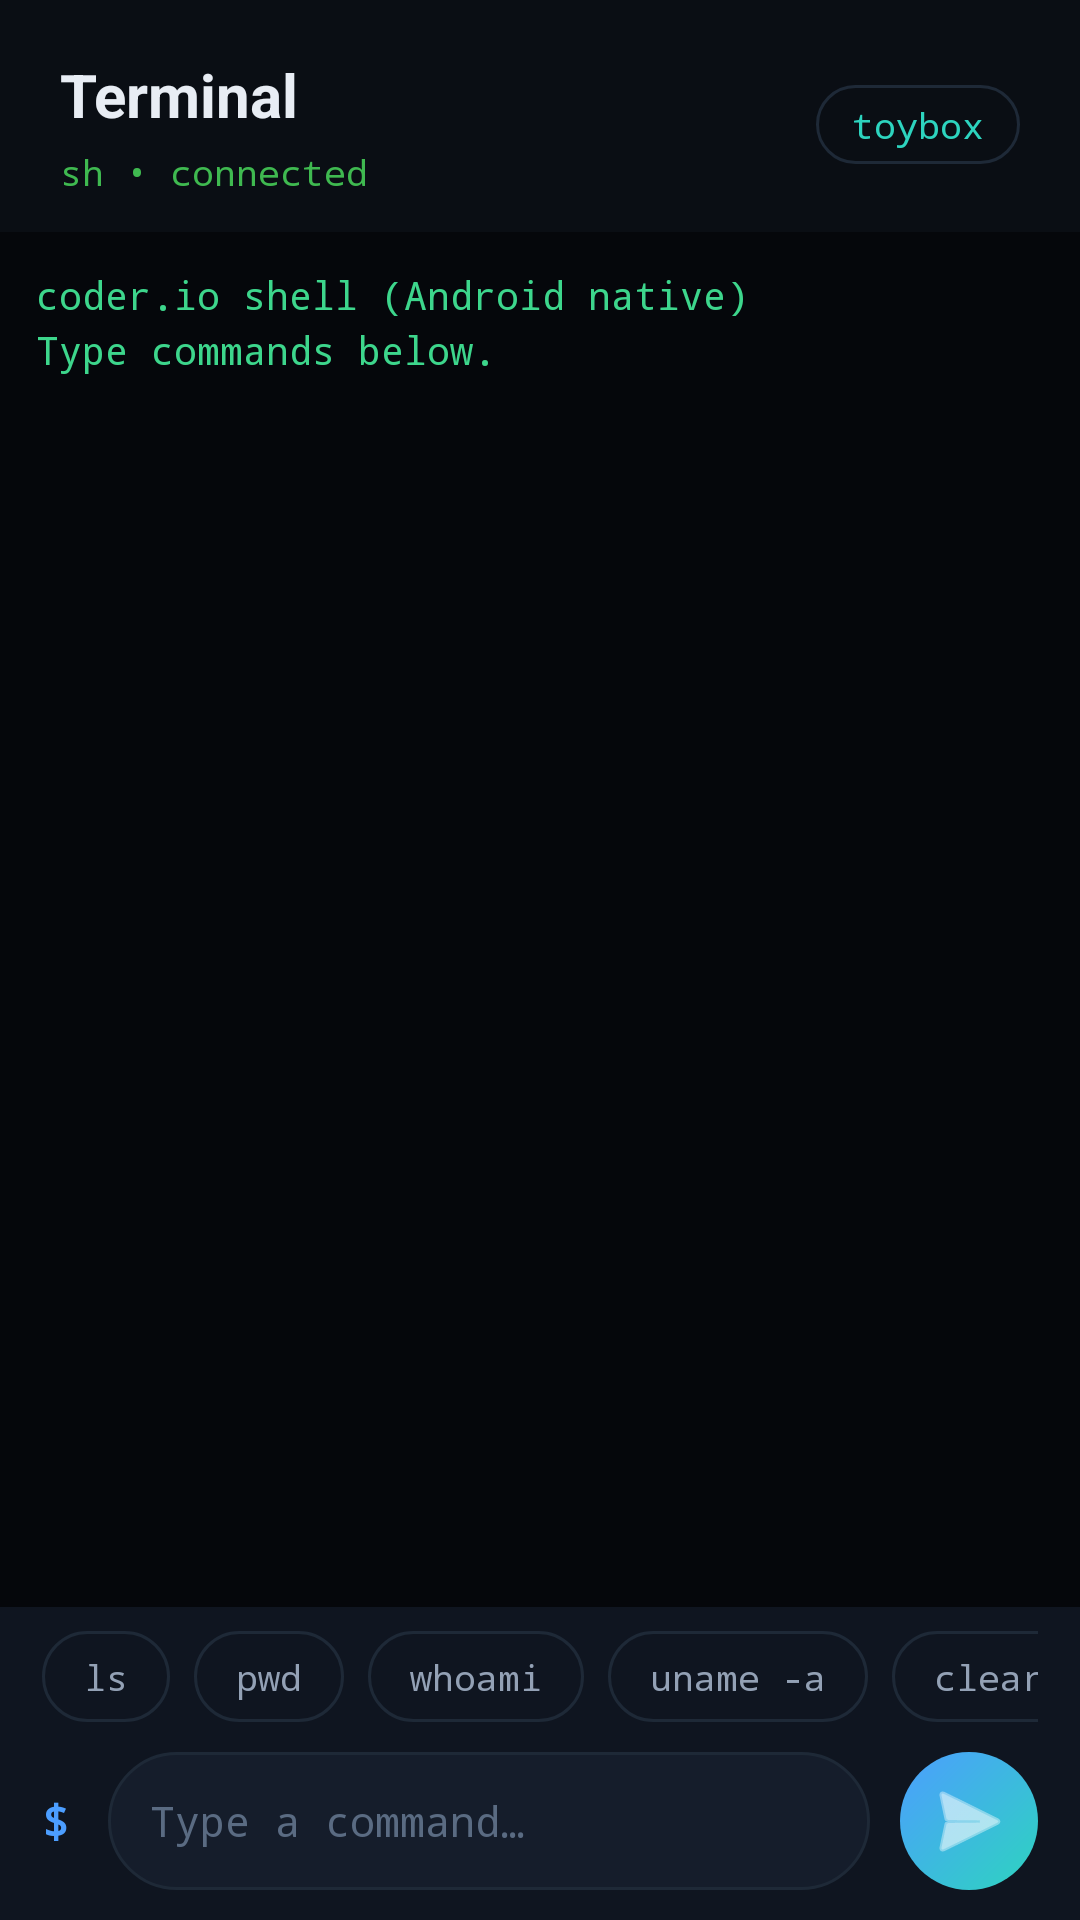

Android layout source for this screen:
<!-- AndroidManifest.xml: application theme Theme.CoderIO -->
<!-- res/layout/fragment_terminal.xml -->
<?xml version="1.0" encoding="utf-8"?>
<LinearLayout xmlns:android="http://schemas.android.com/apk/res/android"
    android:layout_width="match_parent"
    android:layout_height="match_parent"
    android:orientation="vertical"
    android:background="@color/bg_primary">

    
    <LinearLayout
        android:layout_width="match_parent"
        android:layout_height="wrap_content"
        android:orientation="horizontal"
        android:gravity="center_vertical"
        android:paddingStart="20dp"
        android:paddingEnd="20dp"
        android:paddingTop="18dp"
        android:paddingBottom="12dp">

        <LinearLayout
            android:layout_width="0dp"
            android:layout_height="wrap_content"
            android:layout_weight="1"
            android:orientation="vertical">

            <TextView
                android:layout_width="wrap_content"
                android:layout_height="wrap_content"
                android:text="@string/terminal_title"
                style="@style/Text.CoderIO.ScreenTitle" />

            <TextView
                android:id="@+id/term_status_text"
                android:layout_width="wrap_content"
                android:layout_height="wrap_content"
                android:layout_marginTop="4dp"
                android:fontFamily="monospace"
                android:text="@string/terminal_status_ready"
                android:textColor="@color/accent_green"
                android:textSize="12sp" />
        </LinearLayout>

        <TextView
            android:layout_width="wrap_content"
            android:layout_height="wrap_content"
            android:background="@drawable/bg_chip"
            android:fontFamily="monospace"
            android:paddingStart="12dp"
            android:paddingEnd="12dp"
            android:paddingTop="5dp"
            android:paddingBottom="5dp"
            android:text="toybox"
            android:textColor="@color/accent_teal"
            android:textSize="12sp" />
    </LinearLayout>

    
    <ScrollView
        android:id="@+id/scroll_view"
        android:layout_width="match_parent"
        android:layout_height="0dp"
        android:layout_weight="1"
        android:fillViewport="true"
        android:clipToPadding="false"
        android:background="@color/terminal_bg"
        android:padding="12dp">

        <TextView
            android:id="@+id/terminal_output"
            android:layout_width="match_parent"
            android:layout_height="wrap_content"
            android:fontFamily="monospace"
            android:textColor="@color/terminal_text"
            android:textSize="13sp"
            android:lineSpacingExtra="3dp"
            android:textIsSelectable="true"
            android:text="@string/welcome_terminal" />
    </ScrollView>

    
    <HorizontalScrollView
        android:layout_width="match_parent"
        android:layout_height="wrap_content"
        android:scrollbars="none"
        android:background="@color/bg_secondary"
        android:paddingStart="14dp"
        android:paddingEnd="14dp"
        android:paddingTop="8dp"
        android:paddingBottom="2dp">

        <LinearLayout
            android:layout_width="wrap_content"
            android:layout_height="wrap_content"
            android:orientation="horizontal">

            <TextView
                android:id="@+id/chip_ls"
                style="@style/Widget.CoderIO.QuickChip"
                android:layout_width="wrap_content"
                android:layout_height="wrap_content"
                android:text="ls" />

            <TextView
                android:id="@+id/chip_pwd"
                style="@style/Widget.CoderIO.QuickChip"
                android:layout_width="wrap_content"
                android:layout_height="wrap_content"
                android:text="pwd" />

            <TextView
                android:id="@+id/chip_whoami"
                style="@style/Widget.CoderIO.QuickChip"
                android:layout_width="wrap_content"
                android:layout_height="wrap_content"
                android:text="whoami" />

            <TextView
                android:id="@+id/chip_uname"
                style="@style/Widget.CoderIO.QuickChip"
                android:layout_width="wrap_content"
                android:layout_height="wrap_content"
                android:text="uname -a" />

            <TextView
                android:id="@+id/chip_clear"
                style="@style/Widget.CoderIO.QuickChip"
                android:layout_width="wrap_content"
                android:layout_height="wrap_content"
                android:text="clear" />
        </LinearLayout>
    </HorizontalScrollView>

    
    <LinearLayout
        android:layout_width="match_parent"
        android:layout_height="wrap_content"
        android:orientation="horizontal"
        android:gravity="center_vertical"
        android:background="@color/bg_secondary"
        android:paddingStart="14dp"
        android:paddingEnd="14dp"
        android:paddingTop="8dp"
        android:paddingBottom="10dp">

        <TextView
            android:layout_width="wrap_content"
            android:layout_height="wrap_content"
            android:text="$ "
            android:fontFamily="monospace"
            android:textColor="@color/terminal_prompt"
            android:textSize="15sp"
            android:textStyle="bold"
            android:layout_gravity="center_vertical"
            android:layout_marginEnd="4dp" />

        <EditText
            android:id="@+id/terminal_input"
            android:layout_width="0dp"
            android:layout_height="46dp"
            android:layout_weight="1"
            android:background="@drawable/bg_input_pill"
            android:fontFamily="monospace"
            android:textColor="@color/terminal_text"
            android:textColorHint="@color/text_faint"
            android:hint="@string/hint_type_command"
            android:textSize="14sp"
            android:singleLine="true"
            android:imeOptions="actionSend"
            android:inputType="textNoSuggestions"
            android:paddingHorizontal="14dp"
            android:paddingVertical="8dp" />

        <ImageButton
            android:id="@+id/btn_send"
            android:layout_width="46dp"
            android:layout_height="46dp"
            android:background="@drawable/bg_send_gradient"
            android:src="@android:drawable/ic_menu_send"
            android:contentDescription="@string/send"
            android:layout_gravity="center_vertical"
            android:layout_marginStart="10dp"
            android:padding="11dp"
            android:tint="@android:color/white" />

    </LinearLayout>

</LinearLayout>
<!-- resources referenced by this layout -->
<resources>
  <color name="accent_green">#FF3FB950</color>
  <color name="accent_teal">#FF2DD4BF</color>
  <color name="bg_primary">#FF0A0E14</color>
  <color name="bg_secondary">#FF0F1520</color>
  <color name="terminal_bg">#FF05070B</color>
  <color name="terminal_prompt">#FF4C9EFF</color>
  <color name="terminal_text">#FF3DD68C</color>
  <color name="text_faint">#FF5A6B82</color>
  <!-- drawable bg_chip (drawable) -->
  <?xml version="1.0" encoding="utf-8"?>
  <shape xmlns:android="http://schemas.android.com/apk/res/android"
      android:shape="rectangle">
      <solid android:color="@android:color/transparent" />
      <stroke android:width="1dp" android:color="@color/stroke" />
      <corners android:radius="16dp" />
  </shape>
  <!-- drawable bg_input_pill (drawable) -->
  <?xml version="1.0" encoding="utf-8"?>
  <shape xmlns:android="http://schemas.android.com/apk/res/android"
      android:shape="rectangle">
      <solid android:color="@color/bg_surface" />
      <stroke android:width="1dp" android:color="@color/stroke" />
      <corners android:radius="24dp" />
  </shape>
  <!-- drawable bg_send_gradient (drawable) -->
  <?xml version="1.0" encoding="utf-8"?>
  <shape xmlns:android="http://schemas.android.com/apk/res/android"
      android:shape="oval">
      <gradient
          android:angle="315"
          android:startColor="@color/accent"
          android:endColor="@color/accent_teal" />
  </shape>
  <string name="hint_type_command">Type a command…</string>
  <string name="send">Send</string>
  <string name="terminal_status_ready">sh • connected</string>
  <string name="terminal_title">Terminal</string>
  <string name="welcome_terminal">coder.io shell (Android native)\nType commands below.\n</string>
  <style name="Text.CoderIO.ScreenTitle" parent="">
          <item name="android:textSize">20sp</item>
          <item name="android:textStyle">bold</item>
          <item name="android:textColor">@color/text_primary</item>
      </style>
  <style name="Widget.CoderIO.QuickChip" parent="">
          <item name="android:background">@drawable/bg_chip</item>
          <item name="android:textColor">@color/text_secondary</item>
          <item name="android:textSize">12sp</item>
          <item name="android:fontFamily">monospace</item>
          <item name="android:paddingStart">14dp</item>
          <item name="android:paddingEnd">14dp</item>
          <item name="android:paddingTop">7dp</item>
          <item name="android:paddingBottom">7dp</item>
          <item name="android:layout_marginEnd">8dp</item>
      </style>
  <style name="Theme.CoderIO" parent="Theme.MaterialComponents.NoActionBar">
          <item name="colorPrimary">@color/accent</item>
          <item name="colorPrimaryVariant">@color/accent_deep</item>
          <item name="colorOnPrimary">@android:color/white</item>
          <item name="colorSecondary">@color/accent_teal</item>
          <item name="colorOnSurface">@color/text_primary</item>
          <item name="android:colorBackground">@color/bg_primary</item>
          <item name="colorSurface">@color/bg_secondary</item>
          <item name="android:statusBarColor">@color/bg_primary</item>
          <item name="android:navigationBarColor">@color/bg_primary</item>
          <item name="android:windowLightStatusBar">false</item>
          <item name="android:windowLightNavigationBar">false</item>
      </style>
  <color name="stroke">#FF1E2937</color>
  <color name="bg_surface">#FF151D2B</color>
  <color name="accent">#FF4C9EFF</color>
  <color name="text_primary">#FFE8EDF4</color>
  <color name="text_secondary">#FF93A1B5</color>
  <color name="accent_deep">#FF1F5FD6</color>
</resources>
